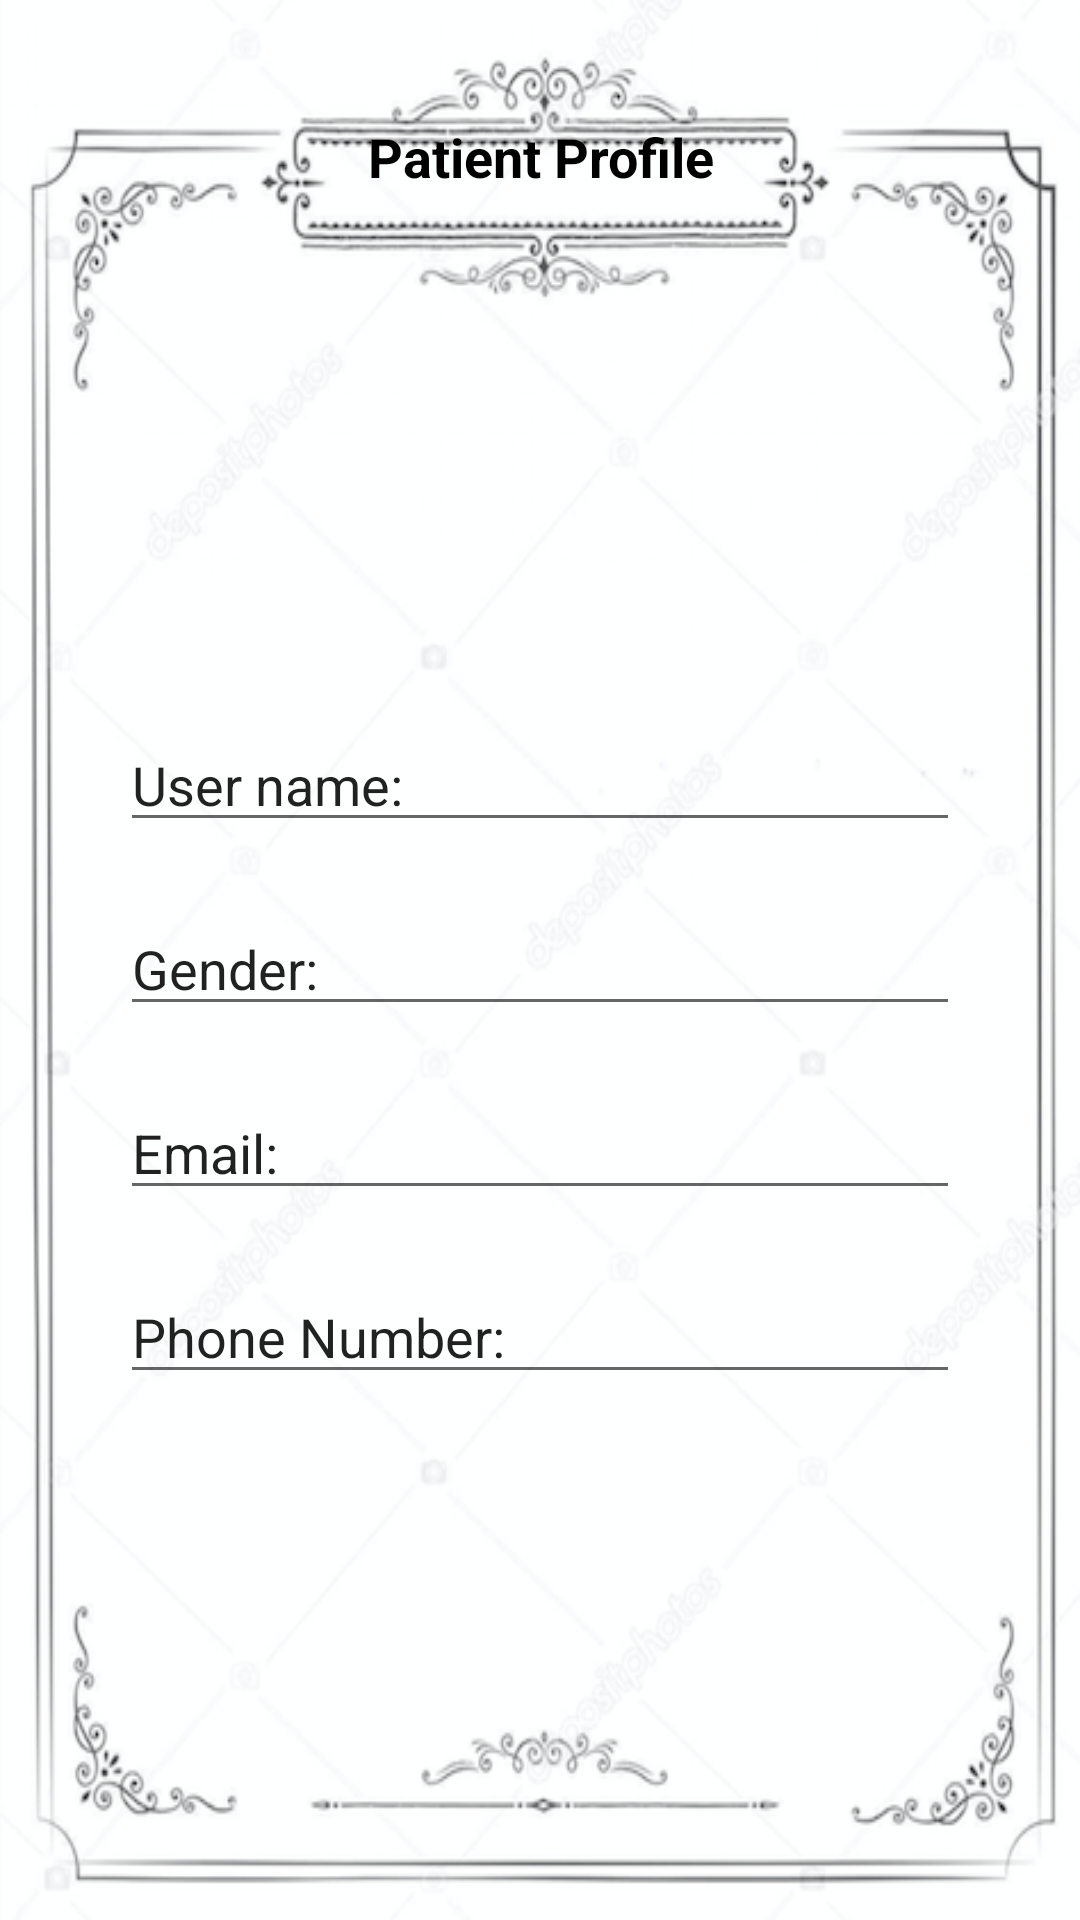

Android layout source for this screen:
<!-- AndroidManifest.xml: application theme AppTheme -->
<!-- res/layout/activity_doctor_view_patient_detail.xml -->
<?xml version="1.0" encoding="utf-8"?>

<LinearLayout xmlns:android="http://schemas.android.com/apk/res/android"
    xmlns:app="http://schemas.android.com/apk/res-auto"
    xmlns:tools="http://schemas.android.com/tools"
    android:layout_width="match_parent"
    android:layout_height="match_parent"
    android:background="@drawable/case1"
    android:orientation="vertical"
    tools:context=".ui.DoctorViewPatientDetailActivity">

    <TextView
        android:id="@+id/tv_title"
        android:layout_width="match_parent"
        android:layout_height="wrap_content"
        android:layout_marginTop="40dp"
        android:gravity="center"
        android:text="Patient Profile"
        android:textColor="#000"
        android:textSize="18sp"
        android:textStyle="bold" />

    <LinearLayout
        android:layout_width="match_parent"
        android:layout_height="match_parent"
        android:layout_margin="40dp"
        android:gravity="center"
        android:orientation="vertical">

        <EditText
            android:id="@+id/et_username"
            android:layout_width="match_parent"
            android:layout_height="wrap_content"
            android:focusable="false"
            android:focusableInTouchMode="false"
            android:text="@string/user_name" />

        <EditText
            android:id="@+id/et_gender"
            android:layout_width="match_parent"
            android:layout_height="wrap_content"
            android:layout_marginTop="20dp"
            android:focusable="false"
            android:focusableInTouchMode="false"
            android:text="@string/gender" />

        <EditText
            android:id="@+id/et_email"
            android:layout_width="match_parent"
            android:layout_height="wrap_content"
            android:layout_marginTop="20dp"
            android:focusable="false"
            android:focusableInTouchMode="false"
            android:text="@string/email" />

        <EditText
            android:id="@+id/et_phone"
            android:layout_width="match_parent"
            android:layout_height="wrap_content"
            android:layout_marginTop="20dp"
            android:focusable="false"
            android:focusableInTouchMode="false"
            android:text="Phone Number:" />

    </LinearLayout>

</LinearLayout>
<!-- resources referenced by this layout -->
<resources>
  <!-- drawable case1: png bitmap (drawable, 167210 bytes) -->
  <string name="email">Email:</string>
  <string name="gender">Gender:</string>
  <string name="user_name">User name:</string>
  <style name="AppTheme" parent="Theme.AppCompat.Light.DarkActionBar">
          
          <item name="colorPrimary">@color/colorPrimary</item>
          <item name="colorPrimaryDark">@color/colorPrimaryDark</item>
          <item name="colorAccent">@color/colorAccent</item>
          <item name="windowNoTitle ">true</item>
  
      </style>
  <color name="colorPrimary">#3F51B5</color>
  <color name="colorPrimaryDark">#303F9F</color>
  <color name="colorAccent">#FF4081</color>
</resources>
